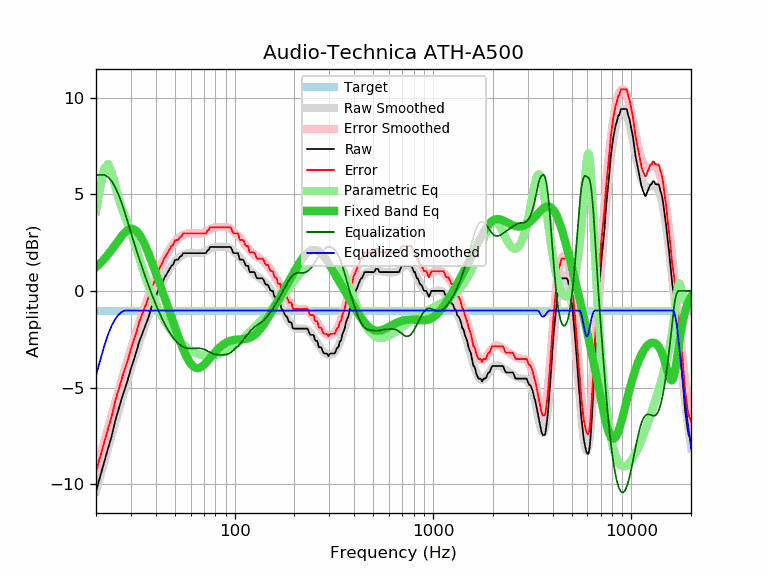

The file beside this chart, header and first rows:
frequency, raw, error, smoothed, error_smoothed, equalization, parametric_eq, equalized_raw, equalized_smoothed, target
20, -10.38, -9.36, -10.37, -9.35, 6.00, 1.23, -4.38, -4.37, -1.02
21, -9.60, -8.58, -9.60, -8.58, 6.00, 1.43, -3.60, -3.60, -1.02
22, -8.87, -7.85, -8.86, -7.84, 6.00, 1.65, -2.87, -2.86, -1.02
23, -8.15, -7.13, -8.15, -7.13, 5.89, 1.88, -2.26, -2.25, -1.02
24, -7.51, -6.49, -7.46, -6.45, 5.67, 2.13, -1.84, -1.79, -1.02
25, -6.72, -5.70, -6.81, -5.80, 5.36, 2.38, -1.36, -1.46, -1.02
26, -6.12, -5.10, -6.19, -5.18, 4.97, 2.62, -1.15, -1.23, -1.02
27, -5.55, -4.53, -5.61, -4.59, 4.53, 2.85, -1.02, -1.08, -1.02
28, -5.05, -4.03, -5.05, -4.03, 4.03, 3.03, -1.02, -1.02, -1.02
29, -4.56, -3.54, -4.52, -3.51, 3.51, 3.15, -1.05, -1.02, -1.02
30, -4.02, -3.00, -4.03, -3.01, 3.01, 3.21, -1.01, -1.02, -1.02
31, -3.57, -2.55, -3.56, -2.54, 2.54, 3.19, -1.03, -1.02, -1.02
32, -3.13, -2.11, -3.11, -2.09, 2.09, 3.09, -1.04, -1.02, -1.02
33, -2.64, -1.62, -2.69, -1.67, 1.67, 2.93, -0.97, -1.02, -1.02
34, -2.29, -1.27, -2.29, -1.28, 1.28, 2.72, -1.01, -1.02, -1.02
35, -1.95, -0.93, -1.92, -0.90, 0.90, 2.46, -1.05, -1.02, -1.02
36, -1.62, -0.60, -1.56, -0.54, 0.54, 2.18, -1.08, -1.02, -1.02
37, -1.30, -0.28, -1.23, -0.21, 0.21, 1.87, -1.09, -1.02, -1.02
38, -0.86, 0.16, -0.91, 0.11, -0.11, 1.56, -0.97, -1.02, -1.02
39, -0.65, 0.37, -0.61, 0.41, -0.41, 1.25, -1.06, -1.02, -1.02
40, -0.32, 0.70, -0.33, 0.69, -0.69, 0.94, -1.01, -1.02, -1.02
41, -0.01, 1.01, -0.07, 0.95, -0.95, 0.64, -0.96, -1.02, -1.02
42, 0.21, 1.23, 0.18, 1.20, -1.20, 0.33, -0.99, -1.02, -1.02
43, 0.37, 1.39, 0.40, 1.42, -1.42, 0.04, -1.05, -1.02, -1.02
44, 0.63, 1.65, 0.61, 1.63, -1.63, -0.25, -1.00, -1.02, -1.02
45, 0.80, 1.82, 0.80, 1.82, -1.82, -0.54, -1.02, -1.02, -1.02
46, 0.97, 1.99, 0.98, 2.00, -2.00, -0.82, -1.03, -1.02, -1.02
47, 1.13, 2.15, 1.14, 2.16, -2.16, -1.09, -1.03, -1.02, -1.02
48, 1.30, 2.32, 1.28, 2.30, -2.30, -1.36, -1.00, -1.02, -1.02
49, 1.36, 2.38, 1.40, 2.42, -2.42, -1.62, -1.06, -1.02, -1.02
50, 1.59, 2.61, 1.52, 2.54, -2.54, -1.88, -0.95, -1.02, -1.02
51, 1.62, 2.64, 1.61, 2.63, -2.63, -2.13, -1.01, -1.02, -1.02
52, 1.62, 2.64, 1.70, 2.72, -2.72, -2.37, -1.10, -1.02, -1.02
53, 1.76, 2.78, 1.77, 2.79, -2.79, -2.59, -1.03, -1.02, -1.02
54, 1.81, 2.83, 1.83, 2.84, -2.84, -2.81, -1.03, -1.02, -1.02
55, 1.95, 2.97, 1.87, 2.89, -2.89, -3.01, -0.94, -1.02, -1.02
56, 1.95, 2.97, 1.91, 2.93, -2.93, -3.20, -0.98, -1.02, -1.02
57, 1.95, 2.97, 1.93, 2.95, -2.95, -3.37, -1.00, -1.02, -1.02
58, 1.95, 2.97, 1.95, 2.97, -2.97, -3.52, -1.02, -1.02, -1.02
59, 1.95, 2.97, 1.96, 2.98, -2.98, -3.65, -1.03, -1.02, -1.02
60, 1.95, 2.97, 1.96, 2.98, -2.98, -3.76, -1.03, -1.02, -1.02
61, 1.95, 2.97, 1.96, 2.98, -2.98, -3.85, -1.03, -1.02, -1.02
62, 1.95, 2.97, 1.96, 2.98, -2.98, -3.91, -1.03, -1.02, -1.02
63, 1.95, 2.97, 1.95, 2.97, -2.97, -3.96, -1.02, -1.02, -1.02
64, 1.95, 2.97, 1.95, 2.97, -2.97, -3.99, -1.02, -1.02, -1.02
65, 1.95, 2.97, 1.95, 2.97, -2.97, -3.99, -1.02, -1.02, -1.02
66, 1.95, 2.97, 1.95, 2.97, -2.97, -3.99, -1.02, -1.02, -1.02
67, 1.95, 2.97, 1.95, 2.97, -2.97, -3.96, -1.02, -1.02, -1.02
68, 1.95, 2.97, 1.97, 2.98, -2.98, -3.93, -1.03, -1.02, -1.02
69, 1.95, 2.97, 1.98, 3.00, -3.00, -3.88, -1.05, -1.02, -1.02
70, 1.95, 2.97, 2.01, 3.02, -3.02, -3.83, -1.07, -1.02, -1.02
71, 1.95, 2.97, 2.03, 3.05, -3.05, -3.77, -1.10, -1.02, -1.02
72, 1.98, 3.00, 2.06, 3.08, -3.08, -3.70, -1.10, -1.02, -1.02
73, 2.11, 3.13, 2.10, 3.12, -3.12, -3.63, -1.01, -1.02, -1.02
74, 2.12, 3.14, 2.13, 3.15, -3.15, -3.56, -1.03, -1.02, -1.02
75, 2.27, 3.29, 2.16, 3.18, -3.18, -3.49, -0.91, -1.02, -1.02
76, 2.27, 3.29, 2.19, 3.21, -3.21, -3.42, -0.94, -1.02, -1.02
77, 2.27, 3.29, 2.22, 3.24, -3.24, -3.35, -0.97, -1.02, -1.02
78, 2.27, 3.29, 2.24, 3.26, -3.26, -3.28, -0.99, -1.02, -1.02
79, 2.27, 3.29, 2.26, 3.28, -3.28, -3.22, -1.01, -1.02, -1.02
... 553 more rows
